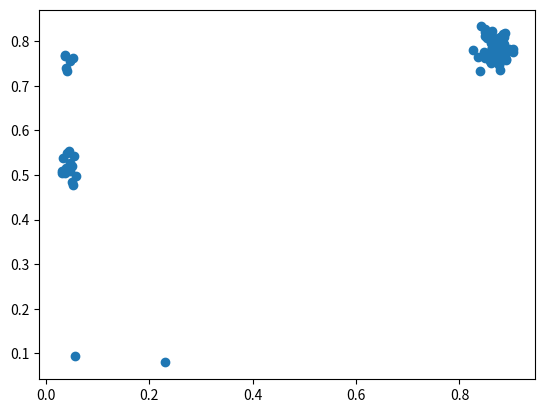

Here is the Python script that generated this plot:
#!/usr/bin/env python
import numpy as np
import numpy.random as rnd
import matplotlib.pyplot as plt
DIM = 4
N  = 100
MAX_AXIS_CLUSTERS = 5
MAX_CLUSTERS = 20
AXIS_ALPHA = 1
AXIS_BETA = 1
AXIS_DP_ALPHA = 2
CLUSTER_DP_ALPHA = 2
CLUSTER_CLUSTERING = 500

def generate_data():
    #make axis count prior
    axis_betas= rnd.beta(1,AXIS_DP_ALPHA,size=(DIM,MAX_AXIS_CLUSTERS))
    axis_cluster_magnitudes = np.cumprod(1-axis_betas,axis=1)/(1-axis_betas)*axis_betas
    axis_cluster_magnitudes[:,-1] = 1-np.sum(axis_cluster_magnitudes[:,:-1],axis=1)

    axis_cluster_locations = rnd.beta(AXIS_ALPHA,AXIS_BETA,size=(DIM,MAX_AXIS_CLUSTERS))

    cluster_betas = rnd.beta(1,CLUSTER_DP_ALPHA,size=(MAX_CLUSTERS))
    cluster_magnitudes = np.cumprod(1-cluster_betas)/(1-cluster_betas)*cluster_betas
    cluster_magnitudes[-1] = 1-np.sum(cluster_magnitudes[:-1])

    #spawn axis clusters
    cluster_locations = np.zeros((MAX_CLUSTERS,DIM))
    cluster_indicies = np.zeros((MAX_CLUSTERS,DIM),dtype=np.int64)
    for dim in range(DIM): 
        cluster_indicies[:,dim] = rnd.choice(np.arange(MAX_AXIS_CLUSTERS),MAX_CLUSTERS,p=axis_cluster_magnitudes[dim,:])
        cluster_locations[:,dim] = axis_cluster_locations[dim,cluster_indicies[:,dim]]

    data_expectations = np.zeros((N,DIM))
    location_indicies = rnd.choice(np.arange(MAX_CLUSTERS),N,p=cluster_magnitudes)
    for dim in range(DIM): 
        data_expectations[:,dim] = cluster_locations[location_indicies,dim]
        a = CLUSTER_CLUSTERING*data_expectations
        b = CLUSTER_CLUSTERING*(1-data_expectations)
    x = rnd.beta(a,b)
    state = {
        "axis_betas": axis_betas,
        "axis_cluster_locations": axis_cluster_locations,
        "cluster_betas": cluster_betas,
        "cluster_indicies": cluster_indicies,
        "location_indicies": location_indicies
    }
    return x,state

if __name__=="__main__":
    x,_ = generate_data()
    plt.plot(x[:,0],x[:,1],"o")
    plt.show()
